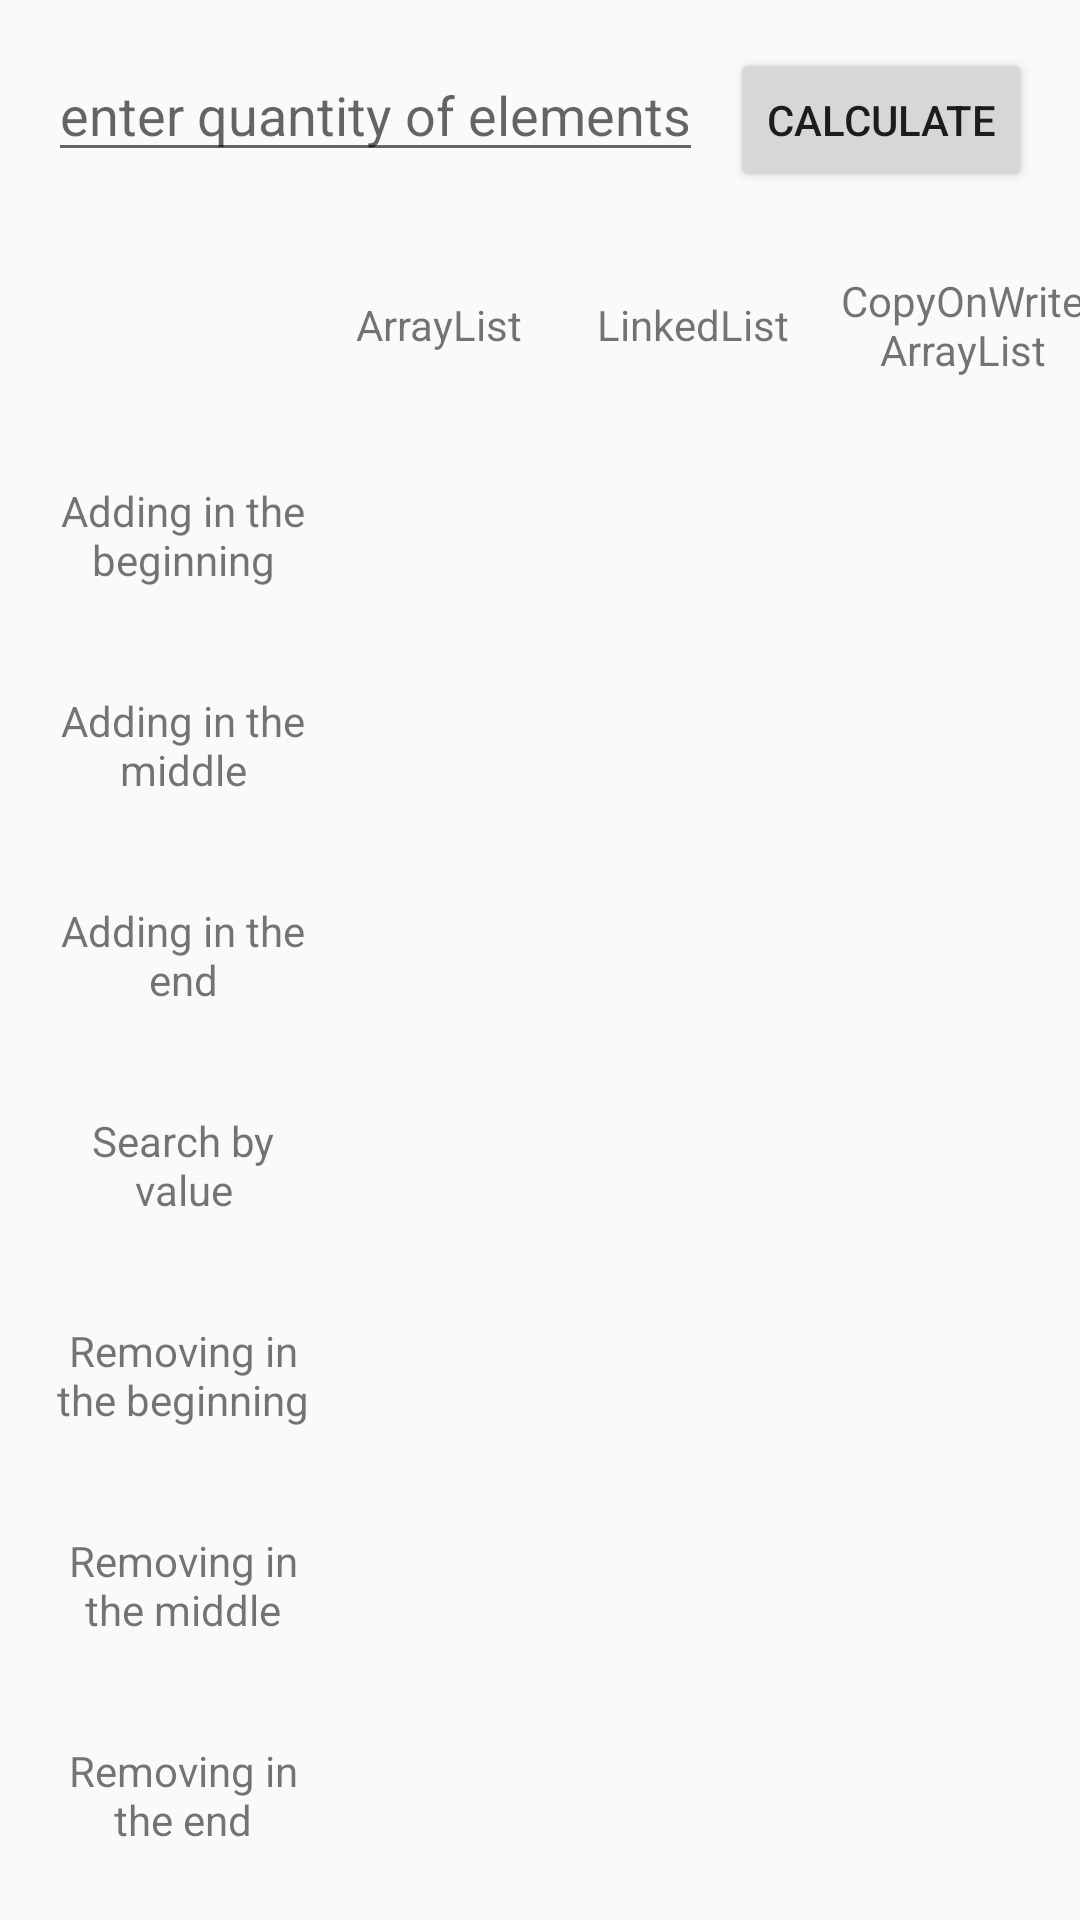

Reconstruct the res/layout file that produces this screen, plus the resources it refers to.
<!-- AndroidManifest.xml: application theme AppTheme -->
<!-- res/layout/fragment_list_tab.xml -->
<?xml version="1.0" encoding="utf-8"?>
<android.support.constraint.ConstraintLayout xmlns:android="http://schemas.android.com/apk/res/android"
    xmlns:app="http://schemas.android.com/apk/res-auto"
    xmlns:tools="http://schemas.android.com/tools"
    android:layout_width="match_parent"
    android:layout_height="match_parent"
    tools:context=".ListTabFragment">

    <Button
        android:id="@+id/btnCalculateListTab"
        android:layout_width="wrap_content"
        android:layout_height="wrap_content"
        android:layout_marginEnd="@dimen/margin_tabs"
        android:layout_marginTop="@dimen/margin_tabs"
        android:text="@string/btnCalculateText"
        app:layout_constraintEnd_toEndOf="parent"
        app:layout_constraintTop_toTopOf="parent" />

    <EditText
        android:id="@+id/etQuantityListTab"
        android:layout_width="wrap_content"
        android:layout_height="wrap_content"
        android:layout_marginStart="@dimen/margin_tabs"
        android:layout_marginTop="@dimen/margin_tabs"
        android:hint="@string/etQuantityHint"
        android:inputType="numberDecimal"
        app:layout_constraintStart_toStartOf="parent"
        app:layout_constraintTop_toTopOf="parent" />

    <TextView
        android:id="@+id/tvArrayList"
        style="@style/TextViewResult"
        android:text="@string/tvArrayListTextListTab"
        app:layout_constraintBottom_toBottomOf="@id/tvLinkedList"
        app:layout_constraintStart_toStartOf="@id/guidelineListTab"
        app:layout_constraintTop_toTopOf="@id/tvLinkedList" />

    <TextView
        android:id="@+id/tvLinkedList"
        style="@style/TextViewResult"
        android:layout_marginTop="@dimen/margin_tabs"
        android:text="@string/tvLinkedListTextListTab"
        app:layout_constraintEnd_toStartOf="@id/tvCOWList"
        app:layout_constraintStart_toEndOf="@id/tvArrayList"
        app:layout_constraintTop_toBottomOf="@id/etQuantityListTab" />

    <TextView
        android:id="@+id/tvCOWList"
        style="@style/TextViewResult"
        android:text="@string/tvCowArrayListTextListTab"
        app:layout_constraintEnd_toEndOf="parent"
        app:layout_constraintStart_toEndOf="@id/tvLinkedList"
        app:layout_constraintTop_toTopOf="@id/tvLinkedList" />

    <ScrollView
        android:layout_width="0dp"
        android:layout_height="0dp"
        android:layout_marginBottom="@dimen/margin_tabs"
        app:layout_constraintBottom_toBottomOf="parent"
        app:layout_constraintEnd_toEndOf="@id/tvCOWList"
        app:layout_constraintStart_toStartOf="@id/etQuantityListTab"
        app:layout_constraintTop_toBottomOf="@id/tvCOWList">

        <android.support.constraint.ConstraintLayout
            android:layout_width="match_parent"
            android:layout_height="wrap_content">

            <TextView
                android:id="@+id/tvAddBegin"
                style="@style/TextViewResult"
                android:text="@string/tvAddBeginTextListTab"
                app:layout_constraintStart_toStartOf="parent"
                app:layout_constraintTop_toTopOf="parent" />

            <TextView
                android:id="@+id/tvAddMiddle"
                style="@style/TextViewResult"
                android:text="@string/tvAddMiddleTextListTab"
                app:layout_constraintStart_toStartOf="parent"
                app:layout_constraintTop_toBottomOf="@id/tvAddBegin" />

            <TextView
                android:id="@+id/tvAddEnd"
                style="@style/TextViewResult"
                android:text="@string/tvAddEndTextListTab"
                app:layout_constraintStart_toStartOf="parent"
                app:layout_constraintTop_toBottomOf="@id/tvAddMiddle" />


            <TextView
                android:id="@+id/tvSearchValue"
                style="@style/TextViewResult"
                android:text="@string/tvSearchTextListTab"
                app:layout_constraintStart_toStartOf="parent"
                app:layout_constraintTop_toBottomOf="@id/tvAddEnd" />

            <TextView
                android:id="@+id/tvRemoveBegin"
                style="@style/TextViewResult"
                android:text="@string/tvRemoveBeginTextListTab"
                app:layout_constraintStart_toStartOf="parent"
                app:layout_constraintTop_toBottomOf="@id/tvSearchValue" />

            <TextView
                android:id="@+id/tvRemoveMiddle"
                style="@style/TextViewResult"
                android:text="@string/tvRemoveMiddleTextListTab"
                app:layout_constraintStart_toStartOf="parent"
                app:layout_constraintTop_toBottomOf="@id/tvRemoveBegin" />

            <TextView
                android:id="@+id/tvRemoveEnd"
                style="@style/TextViewResult"
                android:text="@string/tvRemoveEndTextListTab"
                app:layout_constraintStart_toStartOf="parent"
                app:layout_constraintTop_toBottomOf="@id/tvRemoveMiddle" />

            <android.support.v7.widget.RecyclerView
                android:id="@+id/recyclerViewListTab"
                android:layout_width="0dp"
                android:layout_height="0dp"
                app:layout_constraintBottom_toBottomOf="@id/tvRemoveEnd"
                app:layout_constraintEnd_toEndOf="parent"
                app:layout_constraintStart_toEndOf="@id/tvAddBegin"
                app:layout_constraintTop_toTopOf="parent" />

        </android.support.constraint.ConstraintLayout>

    </ScrollView>

    <android.support.constraint.Guideline
        android:id="@+id/guidelineListTab"
        android:layout_width="wrap_content"
        android:layout_height="wrap_content"
        android:orientation="vertical"
        app:layout_constraintGuide_begin="101dp" />


</android.support.constraint.ConstraintLayout>
<!-- resources referenced by this layout -->
<resources>
  <dimen name="margin_tabs">16dp</dimen>
  <string name="btnCalculateText">Calculate</string>
  <string name="etQuantityHint">enter quantity of elements</string>
  <string name="tvAddBeginTextListTab">Adding in the beginning</string>
  <string name="tvAddEndTextListTab">Adding in the end</string>
  <string name="tvAddMiddleTextListTab">Adding in the middle</string>
  <string name="tvArrayListTextListTab">ArrayList</string>
  <string name="tvCowArrayListTextListTab">CopyOnWriteArrayList</string>
  <string name="tvLinkedListTextListTab">LinkedList</string>
  <string name="tvRemoveBeginTextListTab">Removing in the beginning</string>
  <string name="tvRemoveEndTextListTab">Removing in the end</string>
  <string name="tvRemoveMiddleTextListTab">Removing in the middle</string>
  <string name="tvSearchTextListTab">Search by value</string>
  <style name="TextViewResult">
          <item name="android:layout_width">90dp</item>
          <item name="android:layout_height">70dp</item>
          <item name="android:gravity">center</item>
      </style>
  <style name="AppTheme" parent="Theme.AppCompat.Light.DarkActionBar">
          
          <item name="colorPrimary">@color/colorPrimary</item>
          <item name="colorPrimaryDark">@color/colorPrimaryDark</item>
          <item name="colorAccent">@color/colorAccent</item>
      </style>
  <!-- not gathered from this repository: default colours our renderer supplied (Android Studio template values) -->
  <color name="colorPrimary">#FF6200EE</color>
  <color name="colorPrimaryDark">#FF3700B3</color>
  <color name="colorAccent">#FF03DAC5</color>
</resources>
